3-way image classification set "dataset" from GitHub (faraz117/Traffic-Congestion-Estimator); label vocabulary: heavy traffic, light traffic, medium traffic.

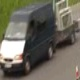
Label: medium traffic

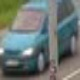
Label: light traffic

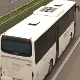
Label: heavy traffic

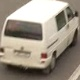
Label: medium traffic

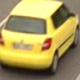
Label: light traffic

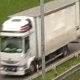
Label: heavy traffic
